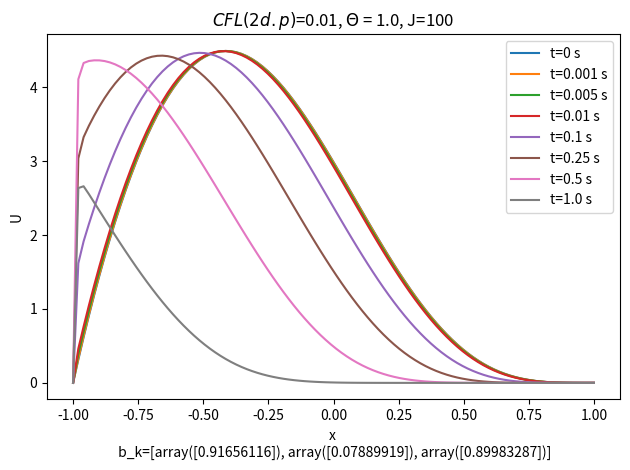

Write the Python code that produced this figure.
#Benjamin Dalby
from scipy import sparse as sp
import numpy as np
import matplotlib.pyplot as plt
from copy import copy

def get_legendre(k, J):
    l = 0
    b_k = []
    for i in range(1,k+1):
        l_t, b_k_t = gen_legendre(i, J)
        l += l_t
        b_k.append(b_k_t)

    return l, b_k

def gen_legendre(k, J):
    '''Get the term L(x)b_k. Generates the legendre polynomail over {-1,1} and then shifts the range of L(x)b_k to > 0'''
    p = []
    for i in range(1,k+1):
        p.append(i)
    l = np.polynomial.legendre.Legendre(p, window=np.asarray([0,1])).linspace(J, domain=[-1,1])
    l = l[1]
    r = np.random.uniform(size=1)

    print(f'bk={r}')

    out = l*r
    C = np.min(out)
    if C < 0:
        out += abs(C)

    return out, r

def a_t(U : np.ndarray, j :int, del_t: float, del_x: float, a_val : float, theta : float) -> float:
    #Our a(t) function. Use the max/min function to select which version of u_x we are using
    #depending on the "direction" of the "wind". Note we multiply by -1 because the upwind method
    #has U^j+1 = U^j - (rest of method) where our main method has U^j+1 = U^j + (rest of method) 
    #NB: here theta can represent either theta or 1-theta depending on the caller. In practice
    #we are always calling with 1-theta as theta only exists on the unknown side of the equation
    mu_x = del_t / del_x
    return  mu_x*theta*(max(a_val,0)*(U[j+1]-U[j]))

def theta_solve(U : np.ndarray, t: int | float, epsilon : float, a_val : float, del_t  : float, del_x : float, theta : float, snapshots = list) -> list[np.ndarray]:
    #t has been calculated so tends to be a float, convert for loop control
    try:
        t = int(round(t))
    except Exception as e:
        raise e

    mu = del_t / (del_x**2)
    mu_x = del_t / del_x

    results = []
    J = U.shape[0] #length of array in space
    A = np.zeros(shape=(J,J), dtype=np.float64)
    b = np.zeros(shape=(J), dtype=np.float64)
    c = np.zeros_like(b)

    for j in range(1, J-1):
        #The paramerts are fixed, so A is constant
        #Set up A at the boundarys
        A[0,0] = 1
        A[-1,-1] = 1

        #General case
        A[j, j-1] =-1*(epsilon*theta*mu) 
        A[j,j] = 1 + (2*epsilon*theta*mu) + a_val*theta*mu_x
        A[j, j+1] = -1*a_val*theta*mu_x - (epsilon*theta*mu)

        A = sp.csr_matrix(A)

    for n in range(t):
        for j in range(1, J-1):
            b[j] = U[j] + epsilon*mu*(1-theta)*(U[j+1] - 2*U[j] + U[j-1]) + a_t(U, j, del_t, del_x, a_val, (1-theta))

        x = sp.linalg.spsolve(A,b)

        if (n+1)*del_t in snapshots:
            results.append(copy(x))

        U = copy(x)

    return results

def main():
    J = 100
    R = 1
    L  = -1
    del_x = (R - L) / J
    del_t = 0.0001
    a_val = 1.0         #Advection strength set to values of a(t)
    epsilon = 0.001         #Diffusion strength
    theta = 1.0
    target_time = 1     #length of time to run for in "real time", seconds
    use_legendre = True

    T = target_time / del_t
    print(f'T= {T}')
    print(f'mu = {del_t/(del_x**2)}')
    print(f'CFL = {a_val*del_t/(del_x)}')

    x = np.linspace(-1,1,J)
    if use_legendre:
        l, b_k = get_legendre(3, J)
        U = ((1-x)**4)*(1+x)*l
    else:
        U = ((1-x)**4)*(1+x)

    snapshots = [0, 0.001, 0.005, 0.01, 0.1, 0.25, 0.5, 1.0]
    r_head = copy(U)
    results = theta_solve(U, T, epsilon, a_val, del_t, del_x, theta, snapshots)
    results.insert(0,r_head)


    for r,s in list(zip(results, snapshots)):
        plt.plot(x,r,label=f"t={s} s")
        plt.ylabel("U")
        plt.title(f"$CFL (2 d.p)$={round(a_val*del_t/(del_x),2)}, $\Theta$ = {theta}, J={J}")
        plt.legend(loc="upper right")
        if use_legendre:
            plt.xlabel(f"x \n b_k={b_k}")
            plt.tight_layout()
        else:
            plt.xlabel("x")
    plt.show()

main()
